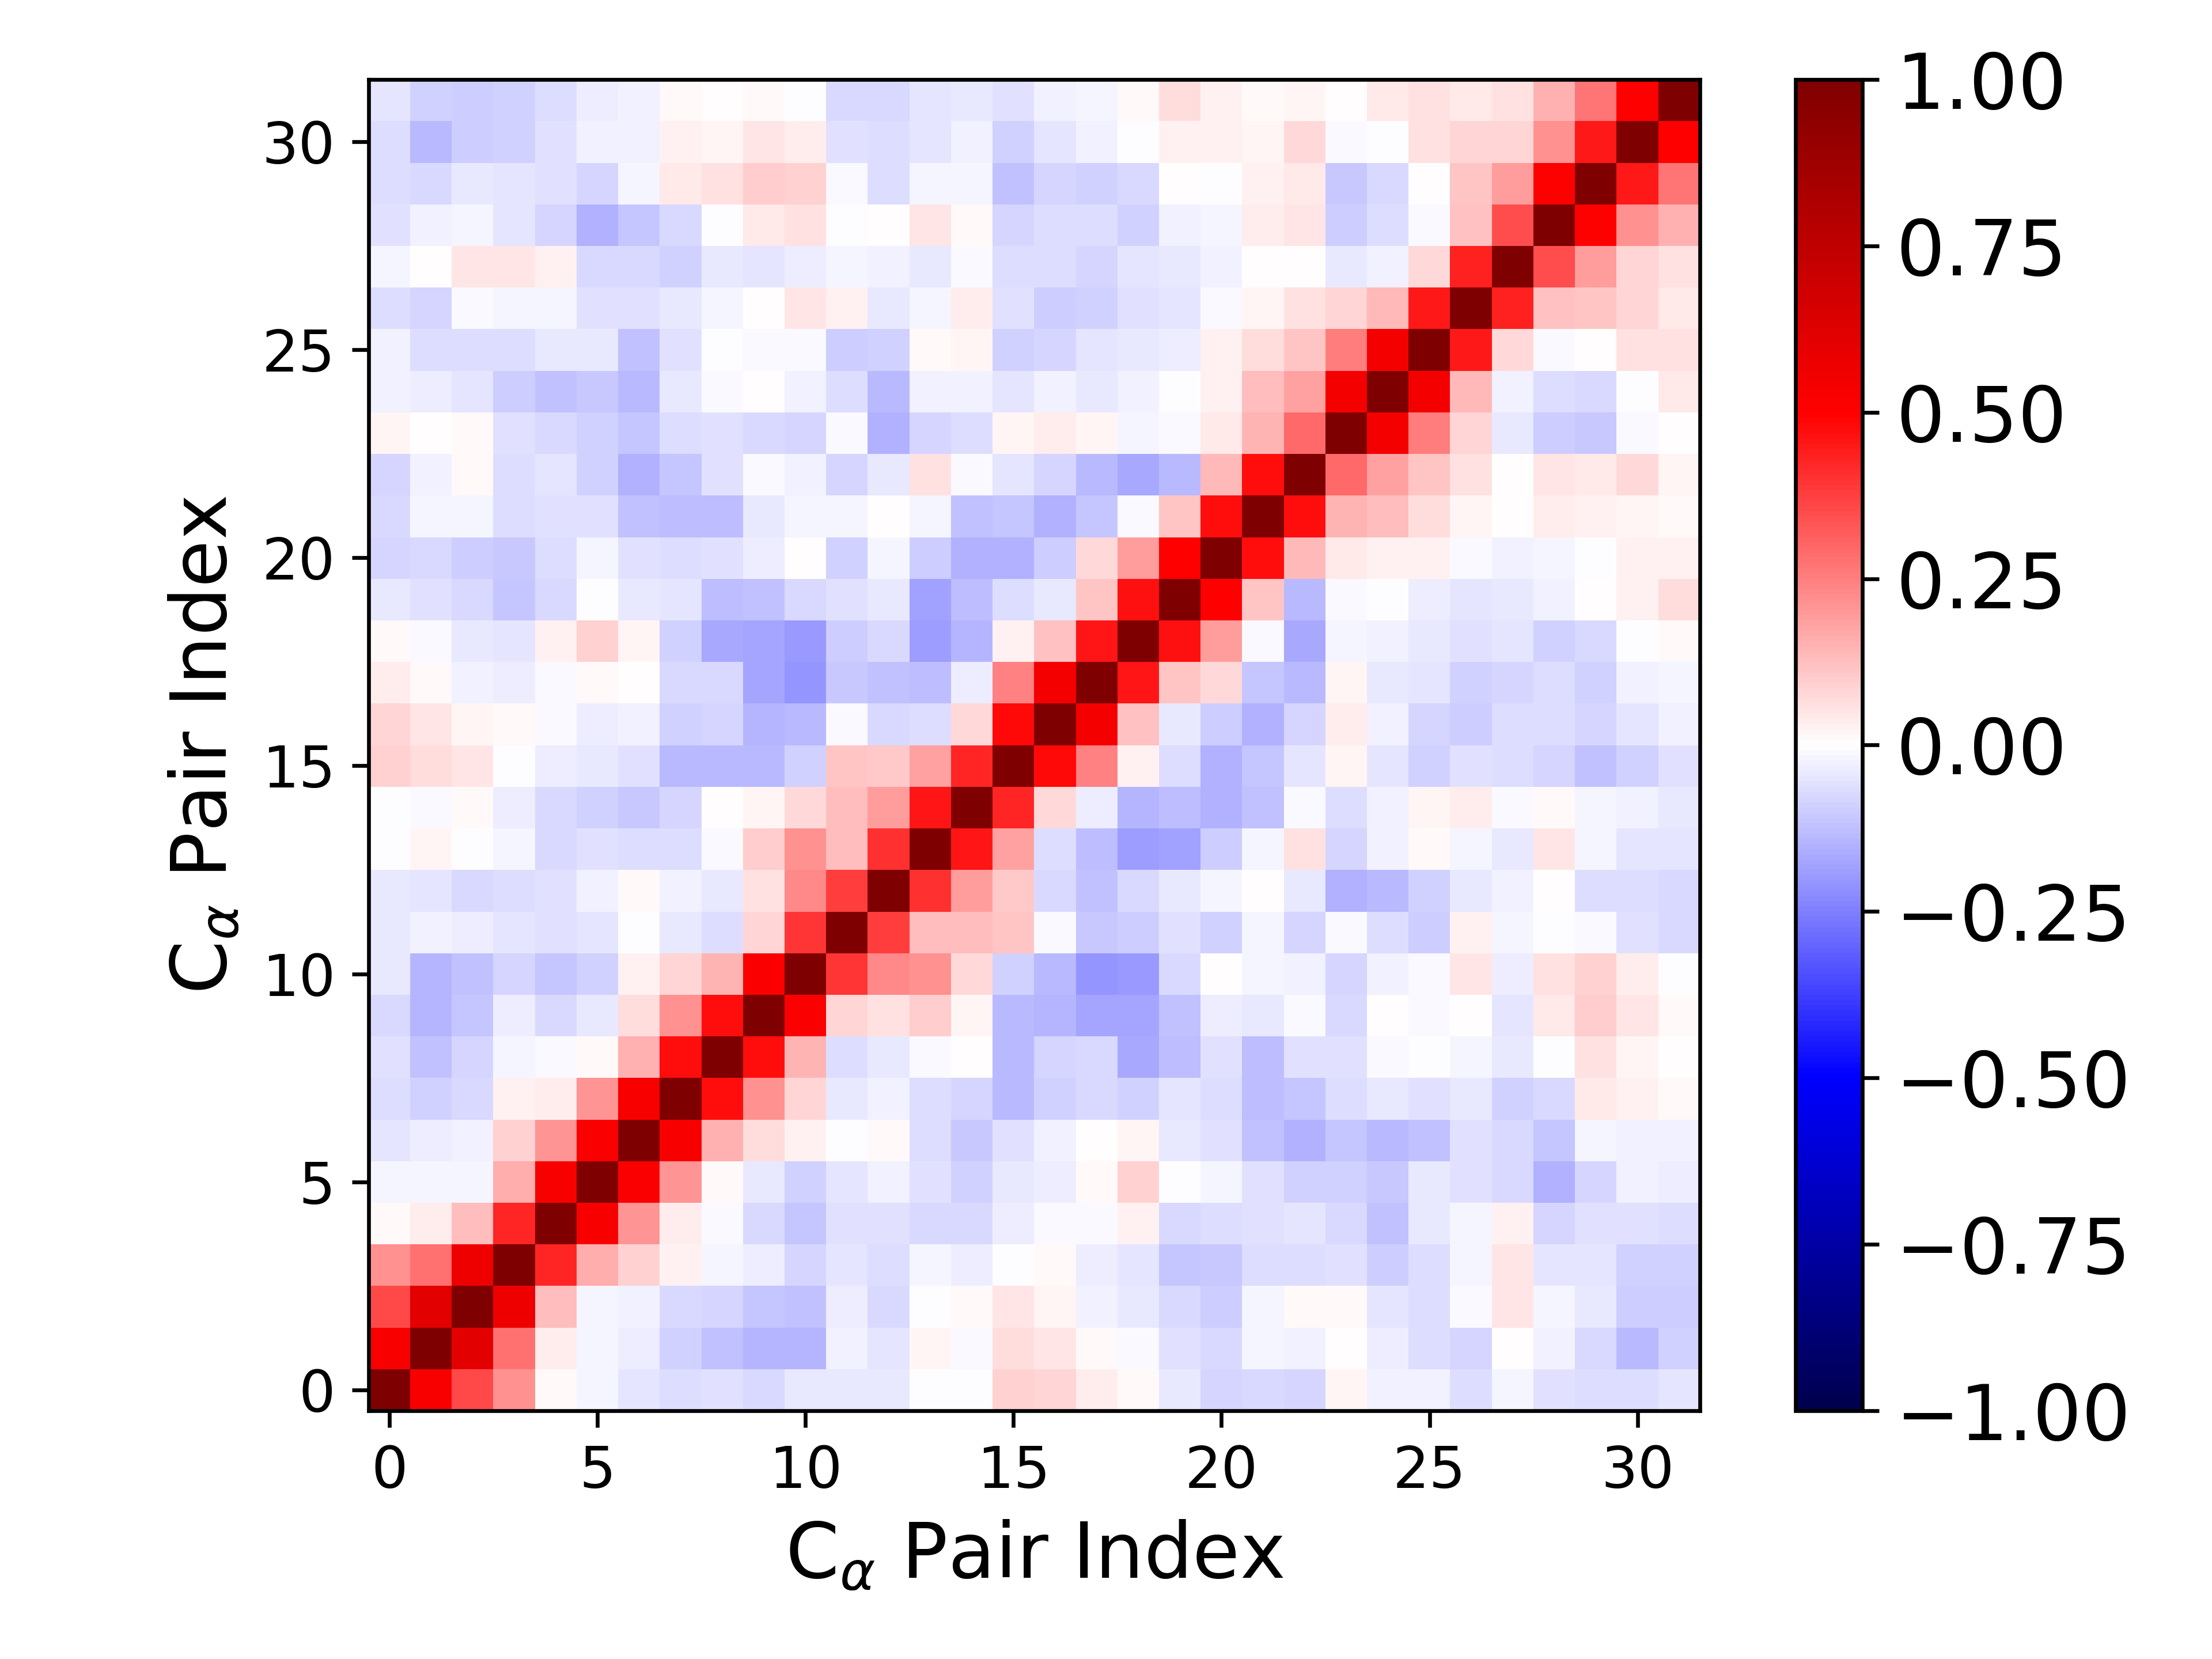

Values plotted in this chart, from the file beside it:
1.000000000000000000e+00, 5.223422863192804799e-01, 3.532478578472232900e-01, 2.152581613858411402e-01, 1.119441428822525765e-02, -2.292470410261583311e-02, -4.832780477164656113e-02, -6.634120968785697792e-02, -6.179003027578274659e-02, -7.159582274681704217e-02, -4.480621620246904441e-02, -4.576803538843507435e-02, -4.138715462413804919e-02, -3.053831200181423428e-03, -4.608619907797284823e-03, 8.767891102634879641e-02, 8.565309302322755836e-02, 3.784302896541354155e-02, 1.494852055811467587e-02, -3.946106488553544761e-02, -8.140223432932017222e-02, -7.342305705729430809e-02, -8.191526743311121350e-02, 1.986187714978702307e-02
5.223422863192804799e-01, 1.000000000000000000e+00, 6.030113813561285285e-01, 2.746869957823068753e-01, 3.567253079680721140e-02, -2.114998219211550526e-02, -3.403389905843677565e-02, -8.764435352259818124e-02, -1.187187974952357283e-01, -1.455670139954011733e-01, -1.426129666152960440e-01, -2.952278695848829793e-02, -4.724149026193551898e-02, 1.987675591991695800e-02, -1.234351425856162164e-02, 6.726527804001904143e-02, 4.955222812502180219e-02, 9.891525043571717385e-03, -1.149187951790938550e-02, -6.014142123281611407e-02, -7.048498583350594482e-02, -2.234206723042646975e-02, -2.448867528233188845e-02, 2.510240695321693297e-04
3.532478578472232900e-01, 6.030113813561285285e-01, 1.000000000000000000e+00, 5.607551554184648790e-01, 1.319990422561521104e-01, -2.017192016929655884e-02, -2.563960243329218430e-02, -7.667025538104493831e-02, -8.003918365891149467e-02, -1.153405646218703673e-01, -1.175312941227372454e-01, -3.622197498846020658e-02, -7.045099626423238781e-02, -6.929549261569968935e-03, 1.554369944798542590e-02, 5.322198200044166161e-02, 2.173123754522945927e-02, -2.898133776847904713e-02, -3.931252023442724508e-02, -7.765241083753973705e-02, -9.592988289359706544e-02, -1.657924195756399835e-02, 8.183912197048497095e-03, 1.130886790880786946e-02
2.152581613858411402e-01, 2.746869957823068753e-01, 5.607551554184648790e-01, 1.000000000000000000e+00, 4.225812733872131299e-01, 1.620909571803490767e-01, 9.007978930412526009e-02, 2.398950382695706762e-02, -2.156726971202192755e-02, -3.618150875487206181e-02, -8.387152623594210099e-02, -4.864444867232273206e-02, -6.343975209054730779e-02, -2.069672133059345664e-02, -3.737337456258712359e-02, -1.459591430402603848e-03, 1.018275446283019303e-02, -3.292370637386952958e-02, -5.386526470202777223e-02, -1.138678949630961001e-01, -1.033349941946658385e-01, -6.487570858260501006e-02, -6.673980764931848608e-02, -5.972227501277085210e-02
1.119441428822525765e-02, 3.567253079680721140e-02, 1.319990422561521104e-01, 4.225812733872131299e-01, 1.000000000000000000e+00, 5.162130175146039113e-01, 2.041533837331352408e-01, 3.869177313242067734e-02, -1.261356785928657853e-02, -7.100060816100536853e-02, -1.129532881750428541e-01, -5.825669836843673510e-02, -6.071270479664060693e-02, -7.722856297410427007e-02, -7.230832237452254618e-02, -3.252540155349245565e-02, -1.337265538320865817e-02, -1.294563336652257597e-02, 3.084793616745195796e-02, -7.769016922036157957e-02, -6.805049528958163896e-02, -5.679301397296044468e-02, -5.104721069882096202e-02, -7.326585081239220254e-02
-2.292470410261583311e-02, -2.114998219211550526e-02, -2.017192016929655884e-02, 1.620909571803490767e-01, 5.162130175146039113e-01, 1.000000000000000000e+00, 5.079919696726675760e-01, 2.057046326754425614e-01, 1.518722888978951517e-02, -3.923711351808909648e-02, -8.948410561454643586e-02, -5.265561843023987276e-02, -2.372314753835771603e-02, -6.135748231571192673e-02, -8.802366390157795317e-02, -4.516376856872439394e-02, -3.660147141789503455e-02, 9.885471419689508682e-03, 8.789569647988255963e-02, -2.582058612187754839e-03, -1.962152153856397754e-02, -5.724661615476964172e-02, -9.310403690905912077e-02, -9.336227344842625009e-02
-4.832780477164656113e-02, -3.403389905843677565e-02, -2.563960243329218430e-02, 9.007978930412526009e-02, 2.041533837331352408e-01, 5.079919696726675760e-01, 1.000000000000000000e+00, 5.182958216754556258e-01, 1.500439116773224779e-01, 6.682881212111417557e-02, 2.452997996825642332e-02, -1.661724634680366696e-03, 1.437404384910478949e-02, -6.315521765535619947e-02, -1.052162501522567323e-01, -5.592672170077622046e-02, -2.558618472941494651e-02, 4.430262485696375395e-03, 2.253149026239261235e-02, -3.945417377849844837e-02, -5.863171727797657912e-02, -1.198813086963940872e-01, -1.540306224913849109e-01, -1.144733005737182396e-01
-6.634120968785697792e-02, -8.764435352259818124e-02, -7.667025538104493831e-02, 2.398950382695706762e-02, 3.869177313242067734e-02, 2.057046326754425614e-01, 5.182958216754556258e-01, 1.000000000000000000e+00, 4.738274847680136737e-01, 2.120240629825855816e-01, 8.400431137023689487e-02, -4.259851384230360638e-02, -3.006494220667781450e-02, -6.337839145513413097e-02, -8.022937498356637331e-02, -1.387899766123515399e-01, -8.746434537054537106e-02, -7.078921583870811940e-02, -9.056883540310951830e-02, -4.867559237587645860e-02, -6.253336470526889290e-02, -1.268751014920058984e-01, -1.141466003519998190e-01, -6.747358754601513742e-02
-6.179003027578274659e-02, -1.187187974952357283e-01, -8.003918365891149467e-02, -2.156726971202192755e-02, -1.261356785928657853e-02, 1.518722888978951517e-02, 1.500439116773224779e-01, 4.738274847680136737e-01, 1.000000000000000000e+00, 4.737692434085409299e-01, 1.454710360405316039e-01, -6.361136730443413267e-02, -4.180111421198976634e-02, -1.030974866278160790e-02, 5.481372530333695342e-03, -1.353967366823272955e-01, -8.568920121867686090e-02, -7.279733706944628568e-02, -1.704111186087918783e-01, -1.292734292805444440e-01, -5.490847286554522561e-02, -1.264631435119926428e-01, -5.911356965583448170e-02, -6.228045984701464227e-02
-7.159582274681704217e-02, -1.455670139954011733e-01, -1.153405646218703673e-01, -3.618150875487206181e-02, -7.100060816100536853e-02, -3.923711351808909648e-02, 6.682881212111417557e-02, 2.120240629825855816e-01, 4.737692434085409299e-01, 1.000000000000000000e+00, 5.149865471917383086e-01, 8.019920830720012050e-02, 6.235178989897325469e-02, 9.705578653195900962e-02, 1.679539352292862275e-02, -1.400561864021880043e-01, -1.409116360554771297e-01, -1.722435191822385414e-01, -1.793509611286377980e-01, -1.194212618446117702e-01, -3.272437076039457632e-02, -4.407815416084605309e-02, -9.390084498345593889e-03, -7.131903185147037139e-02
-4.480621620246904441e-02, -1.426129666152960440e-01, -1.175312941227372454e-01, -8.387152623594210099e-02, -1.129532881750428541e-01, -8.948410561454643586e-02, 2.452997996825642332e-02, 8.400431137023689487e-02, 1.454710360405316039e-01, 5.149865471917383086e-01, 1.000000000000000000e+00, 3.923692635642549442e-01, 2.343618491553987049e-01, 2.167711732627728427e-01, 7.538291171356317766e-02, -8.941047926842567162e-02, -1.336605169267805482e-01, -2.099660302452319161e-01, -2.005557769909619148e-01, -7.063845735630855383e-02, 3.056920425396233293e-03, -1.946715053013485519e-02, -2.514197788575076378e-02, -7.995128403097623293e-02
-4.576803538843507435e-02, -2.952278695848829793e-02, -3.622197498846020658e-02, -4.864444867232273206e-02, -5.825669836843673510e-02, -5.265561843023987276e-02, -1.661724634680366696e-03, -4.259851384230360638e-02, -6.361136730443413267e-02, 8.019920830720012050e-02, 3.923692635642549442e-01, 1.000000000000000000e+00, 3.791318775809889852e-01, 1.266571379370991235e-01, 1.271463083813693939e-01, 1.098338873506570640e-01, -1.462818918280940801e-02, -1.026478130664500721e-01, -9.383968529823670524e-02, -6.100765405416699177e-02, -8.628736378101237170e-02, -1.953334146551659670e-02, -8.034757543978990335e-02, -1.537913126637122790e-02
-4.138715462413804919e-02, -4.724149026193551898e-02, -7.045099626423238781e-02, -6.343975209054730779e-02, -6.071270479664060693e-02, -2.372314753835771603e-02, 1.437404384910478949e-02, -3.006494220667781450e-02, -4.180111421198976634e-02, 6.235178989897325469e-02, 2.343618491553987049e-01, 3.791318775809889852e-01, 1.000000000000000000e+00, 4.001769811940657506e-01, 1.907389122090545897e-01, 1.049551043836978309e-01, -7.680315993506414696e-02, -1.227965562031391455e-01, -7.096489259697590091e-02, -4.339334186665712301e-02, -1.954951813974423538e-02, 5.479332721081218126e-03, -3.944904220980818832e-02, -1.512344675045224351e-01
-3.053831200181423428e-03, 1.987675591991695800e-02, -6.929549261569968935e-03, -2.069672133059345664e-02, -7.722856297410427007e-02, -6.135748231571192673e-02, -6.315521765535619947e-02, -6.337839145513413097e-02, -1.030974866278160790e-02, 9.705578653195900962e-02, 2.167711732627728427e-01, 1.266571379370991235e-01, 4.001769811940657506e-01, 1.000000000000000000e+00, 4.581294660266332919e-01, 1.803546787479664570e-01, -6.550030376101416418e-02, -1.300102940831036336e-01, -1.950790846066434991e-01, -1.821828529177967615e-01, -9.415332729701761383e-02, -1.720156080206323296e-02, 6.107107074516882061e-02, -8.315899119683749230e-02
-4.608619907797284823e-03, -1.234351425856162164e-02, 1.554369944798542590e-02, -3.737337456258712359e-02, -7.230832237452254618e-02, -8.802366390157795317e-02, -1.052162501522567323e-01, -8.022937498356637331e-02, 5.481372530333695342e-03, 1.679539352292862275e-02, 7.538291171356317766e-02, 1.271463083813693939e-01, 1.907389122090545897e-01, 4.581294660266332919e-01, 1.000000000000000000e+00, 4.283173458748830154e-01, 7.287553991767195538e-02, -3.152245289824071733e-02, -1.409016069094065626e-01, -1.251513636429220089e-01, -1.542303085192579526e-01, -1.177783537669861158e-01, -1.139894980736991248e-02, -6.747178823343175091e-02
8.767891102634879641e-02, 6.726527804001904143e-02, 5.322198200044166161e-02, -1.459591430402603848e-03, -3.252540155349245565e-02, -4.516376856872439394e-02, -5.592672170077622046e-02, -1.387899766123515399e-01, -1.353967366823272955e-01, -1.400561864021880043e-01, -8.941047926842567162e-02, 1.098338873506570640e-01, 1.049551043836978309e-01, 1.803546787479664570e-01, 4.283173458748830154e-01, 1.000000000000000000e+00, 4.778895853562643015e-01, 2.422573467798045388e-01, 3.002850207663104731e-02, -6.749306989125306022e-02, -1.507223502481604138e-01, -1.158650039600262749e-01, -4.870947815338672049e-02, 1.665045872915258893e-02
8.565309302322755836e-02, 4.955222812502180219e-02, 2.173123754522945927e-02, 1.018275446283019303e-02, -1.337265538320865817e-02, -3.660147141789503455e-02, -2.558618472941494651e-02, -8.746434537054537106e-02, -8.568920121867686090e-02, -1.409116360554771297e-01, -1.336605169267805482e-01, -1.462818918280940801e-02, -7.680315993506414696e-02, -6.550030376101416418e-02, 7.287553991767195538e-02, 4.778895853562643015e-01, 1.000000000000000000e+00, 5.382027983241574054e-01, 1.213333080789503332e-01, -4.647389272157890355e-02, -9.404511705677483235e-02, -1.553413154665836127e-01, -7.921884840753645740e-02, 3.395432766271155173e-02
3.784302896541354155e-02, 9.891525043571717385e-03, -2.898133776847904713e-02, -3.292370637386952958e-02, -1.294563336652257597e-02, 9.885471419689508682e-03, 4.430262485696375395e-03, -7.078921583870811940e-02, -7.279733706944628568e-02, -1.722435191822385414e-01, -2.099660302452319161e-01, -1.026478130664500721e-01, -1.227965562031391455e-01, -1.300102940831036336e-01, -3.152245289824071733e-02, 2.422573467798045388e-01, 5.382027983241574054e-01, 1.000000000000000000e+00, 4.592982648747858110e-01, 1.167262449469010505e-01, 7.104552106045496085e-02, -1.133790398455261639e-01, -1.347275632042249371e-01, 1.634563874234403955e-02
1.494852055811467587e-02, -1.149187951790938550e-02, -3.931252023442724508e-02, -5.386526470202777223e-02, 3.084793616745195796e-02, 8.789569647988255963e-02, 2.253149026239261235e-02, -9.056883540310951830e-02, -1.704111186087918783e-01, -1.793509611286377980e-01, -2.005557769909619148e-01, -9.383968529823670524e-02, -7.096489259697590091e-02, -1.950790846066434991e-01, -1.409016069094065626e-01, 3.002850207663104731e-02, 1.213333080789503332e-01, 4.592982648747858110e-01, 1.000000000000000000e+00, 4.616273070419243396e-01, 1.911626096566871047e-01, -1.455405108159149759e-02, -1.670111470535725895e-01, -1.616142245885656206e-02
-3.946106488553544761e-02, -6.014142123281611407e-02, -7.765241083753973705e-02, -1.138678949630961001e-01, -7.769016922036157957e-02, -2.582058612187754839e-03, -3.945417377849844837e-02, -4.867559237587645860e-02, -1.292734292805444440e-01, -1.194212618446117702e-01, -7.063845735630855383e-02, -6.100765405416699177e-02, -4.339334186665712301e-02, -1.821828529177967615e-01, -1.251513636429220089e-01, -6.749306989125306022e-02, -4.647389272157890355e-02, 1.167262449469010505e-01, 4.616273070419243396e-01, 1.000000000000000000e+00, 4.977413259284687030e-01, 1.106999394114372703e-01, -1.379946135968278809e-01, -1.217903079132697658e-02
-8.140223432932017222e-02, -7.048498583350594482e-02, -9.592988289359706544e-02, -1.033349941946658385e-01, -6.805049528958163896e-02, -1.962152153856397754e-02, -5.863171727797657912e-02, -6.253336470526889290e-02, -5.490847286554522561e-02, -3.272437076039457632e-02, 3.056920425396233293e-03, -8.628736378101237170e-02, -1.954951813974423538e-02, -9.415332729701761383e-02, -1.542303085192579526e-01, -1.507223502481604138e-01, -9.404511705677483235e-02, 7.104552106045496085e-02, 1.911626096566871047e-01, 4.977413259284687030e-01, 1.000000000000000000e+00, 4.753338420321200908e-01, 1.374970637059175216e-01, 4.677229847882561492e-02
-7.342305705729430809e-02, -2.234206723042646975e-02, -1.657924195756399835e-02, -6.487570858260501006e-02, -5.679301397296044468e-02, -5.724661615476964172e-02, -1.198813086963940872e-01, -1.268751014920058984e-01, -1.264631435119926428e-01, -4.407815416084605309e-02, -1.946715053013485519e-02, -1.953334146551659670e-02, 5.479332721081218126e-03, -1.720156080206323296e-02, -1.177783537669861158e-01, -1.158650039600262749e-01, -1.553413154665836127e-01, -1.133790398455261639e-01, -1.455405108159149759e-02, 1.106999394114372703e-01, 4.753338420321200908e-01, 1.000000000000000000e+00, 4.757623161887323260e-01, 1.446366234888530611e-01
-8.191526743311121350e-02, -2.448867528233188845e-02, 8.183912197048497095e-03, -6.673980764931848608e-02, -5.104721069882096202e-02, -9.310403690905912077e-02, -1.540306224913849109e-01, -1.141466003519998190e-01, -5.911356965583448170e-02, -9.390084498345593889e-03, -2.514197788575076378e-02, -8.034757543978990335e-02, -3.944904220980818832e-02, 6.107107074516882061e-02, -1.139894980736991248e-02, -4.870947815338672049e-02, -7.921884840753645740e-02, -1.347275632042249371e-01, -1.670111470535725895e-01, -1.379946135968278809e-01, 1.374970637059175216e-01, 4.757623161887323260e-01, 1.000000000000000000e+00, 2.932763001629665744e-01
1.986187714978702307e-02, 2.510240695321693297e-04, 1.130886790880786946e-02, -5.972227501277085210e-02, -7.326585081239220254e-02, -9.336227344842625009e-02, -1.144733005737182396e-01, -6.747358754601513742e-02, -6.228045984701464227e-02, -7.131903185147037139e-02, -7.995128403097623293e-02, -1.537913126637122790e-02, -1.512344675045224351e-01, -8.315899119683749230e-02, -6.747178823343175091e-02, 1.665045872915258893e-02, 3.395432766271155173e-02, 1.634563874234403955e-02, -1.616142245885656206e-02, -1.217903079132697658e-02, 4.677229847882561492e-02, 1.446366234888530611e-01, 2.932763001629665744e-01, 1.000000000000000000e+00
-2.415154345821282633e-02, -3.444930305222940192e-02, -4.712037983231669863e-02, -9.719259433359113409e-02, -1.214074289729228096e-01, -1.077090228857741222e-01, -1.378359879169487601e-01, -4.143107981021105363e-02, -1.525762146590851215e-02, 1.049311957576620248e-03, -2.772795106857988551e-02, -6.467744679293389864e-02, -1.344312894163218197e-01, -2.391425891629491568e-02, -2.823564147387630507e-02, -4.726299455788058462e-02, -2.998528952760621050e-02, -4.315377321683575712e-02, -2.771917689827533768e-02, -1.880470162821462447e-03, 2.608164416776688477e-02, 1.254401472895298186e-01, 1.836859630630015561e-01, 5.314085657884869418e-01
-2.844157789882239759e-02, -6.809473533995569206e-02, -6.533865401493822722e-02, -6.473688154150267215e-02, -3.937046404309039321e-02, -4.558419502790760774e-02, -1.184869695394817207e-01, -5.840956403851953194e-02, -3.027493334800075275e-03, -8.731960167655943364e-03, -1.264044422166277389e-02, -9.869180422423430576e-02, -8.835578895602738680e-02, 1.353590359247819688e-02, 1.898310362887991806e-02, -9.206179675697905018e-02, -7.934021909965953412e-02, -5.342305437868331841e-02, -4.581197143440134123e-02, -3.529111640388244570e-02, 2.496876031875137902e-02, 6.355864547322599700e-02, 1.096179228188259580e-01, 2.532901222607773506e-01
-6.382115761983978008e-02, -7.837711534575965422e-02, -1.388183683200538629e-02, -2.019093808496877709e-02, -1.633257893314321585e-02, -6.153775360604943345e-02, -5.940664527173333820e-02, -4.408914703361527243e-02, -1.944132169419123327e-02, 2.469048311035504806e-03, 5.245324098265930629e-02, 2.762841973183822672e-02, -4.071777069212714761e-02, -2.132133004771844670e-02, 3.354168525862798178e-02, -5.732813743018395219e-02, -9.473538709425081972e-02, -8.621968247257691398e-02, -5.813161836518417058e-02, -4.849350557100223086e-02, -1.023085621332820751e-02, 2.101290563327112490e-02, 5.717864337392967317e-02, 8.266513704850755873e-02
-1.824848543341809834e-02, 4.758418786723388194e-03, 5.371366858418161888e-02, 4.910575338180385441e-02, 2.357774975168949044e-02, -7.204315400195392127e-02, -7.581424723964953760e-02, -8.677602689726945928e-02, -4.113374503139769628e-02, -4.780144025678545461e-02, -3.458931436798812209e-02, -2.303248388826411100e-02, -2.422235447806468656e-02, -4.177094339980322313e-02, -1.150360369398531132e-02, -6.901575347399899196e-02, -6.878835932244406481e-02, -8.458790156739329213e-02, -5.007730942706865862e-02, -3.985828057171620503e-02, -2.344457065246660990e-02, 6.516439340592947681e-03, 6.738930045249101955e-03, -4.060665276590275791e-02
-5.628354586195911946e-02, -2.702178630090218067e-02, -2.112126671810244175e-02, -4.816560333247642961e-02, -8.159957203238298040e-02, -1.513897495558131356e-01, -1.132727568212859304e-01, -7.126365379120025434e-02, -2.022327530293901218e-03, 4.248302830632899596e-02, 5.500263233728607676e-02, -3.215837400871932039e-03, 6.598756217690111489e-03, 4.879988538984856433e-02, 1.502862233278538621e-02, -8.546437446250554348e-02, -6.577193468291496481e-02, -6.878128420948370625e-02, -9.353364512786654927e-02, -2.532785327063975453e-02, -2.039682875210108853e-02, 3.295829233864349533e-02, 5.244143272396173394e-02, -9.450314469658370464e-02
-6.409151785282667102e-02, -7.760374815302857610e-02, -4.328403865553427654e-02, -5.132176768549580326e-02, -5.765942174295390910e-02, -8.458643947379652916e-02, -2.250390582805559050e-02, 4.193003981560720211e-02, 5.968845265861655314e-02, 9.774356661529706725e-02, 8.770792483642411708e-02, -1.305484841325353813e-02, -6.536849899216003179e-02, -1.794573148864634857e-02, -1.714077594937928051e-02, -1.185392325417439913e-01, -8.133271723648143048e-02, -9.365676731501478003e-02, -7.686173067325871577e-02, 5.098548965220378072e-03, -1.720552043137501955e-04, 2.977004581320664631e-02, 3.927943972904288789e-02, -1.025183227149307902e-01
-6.303358383616913807e-02, -1.340883133239988700e-01, -1.013032136279792828e-01, -9.358929026418751074e-02, -5.673632628477594947e-02, -2.803181472015704029e-02, -2.911631858627010752e-02, 2.705016244005754508e-02, 1.587245960262081979e-02, 4.924402101699871387e-02, 3.895579289618752300e-02, -5.722091490892700083e-02, -6.367518677857571252e-02, -5.107200879291965562e-02, -3.080708931820280369e-02, -8.951339306342515068e-02, -5.256057977861613301e-02, -2.828355078139281956e-02, -5.057175298966854436e-03, 2.439509886867219021e-02, 2.611125763648154338e-02, 2.277946030600462579e-02, 7.661744963273998954e-02, -1.317237984440264124e-02
-5.346841033760599271e-02, -9.096259070243986611e-02, -9.481330694624000299e-02, -9.262194423706321400e-02, -6.478107819234452114e-02, -3.179216866202316805e-02, -2.842631204629254491e-02, 1.420905694038665686e-02, 7.159117831927015122e-04, 1.457661616182503138e-02, -1.140485404384239312e-03, -7.436204700401670420e-02, -7.343527770147026401e-02, -4.990558053590440912e-02, -4.473379882689274695e-02, -5.667940307496946439e-02, -2.568847544372039257e-02, -2.106743113050749128e-02, 9.635435259349137138e-03, 6.722411851581612530e-02, 2.404068143226752510e-02, 1.308839332655786607e-02, 2.054095635704668993e-02, 4.623649533428564849e-03
